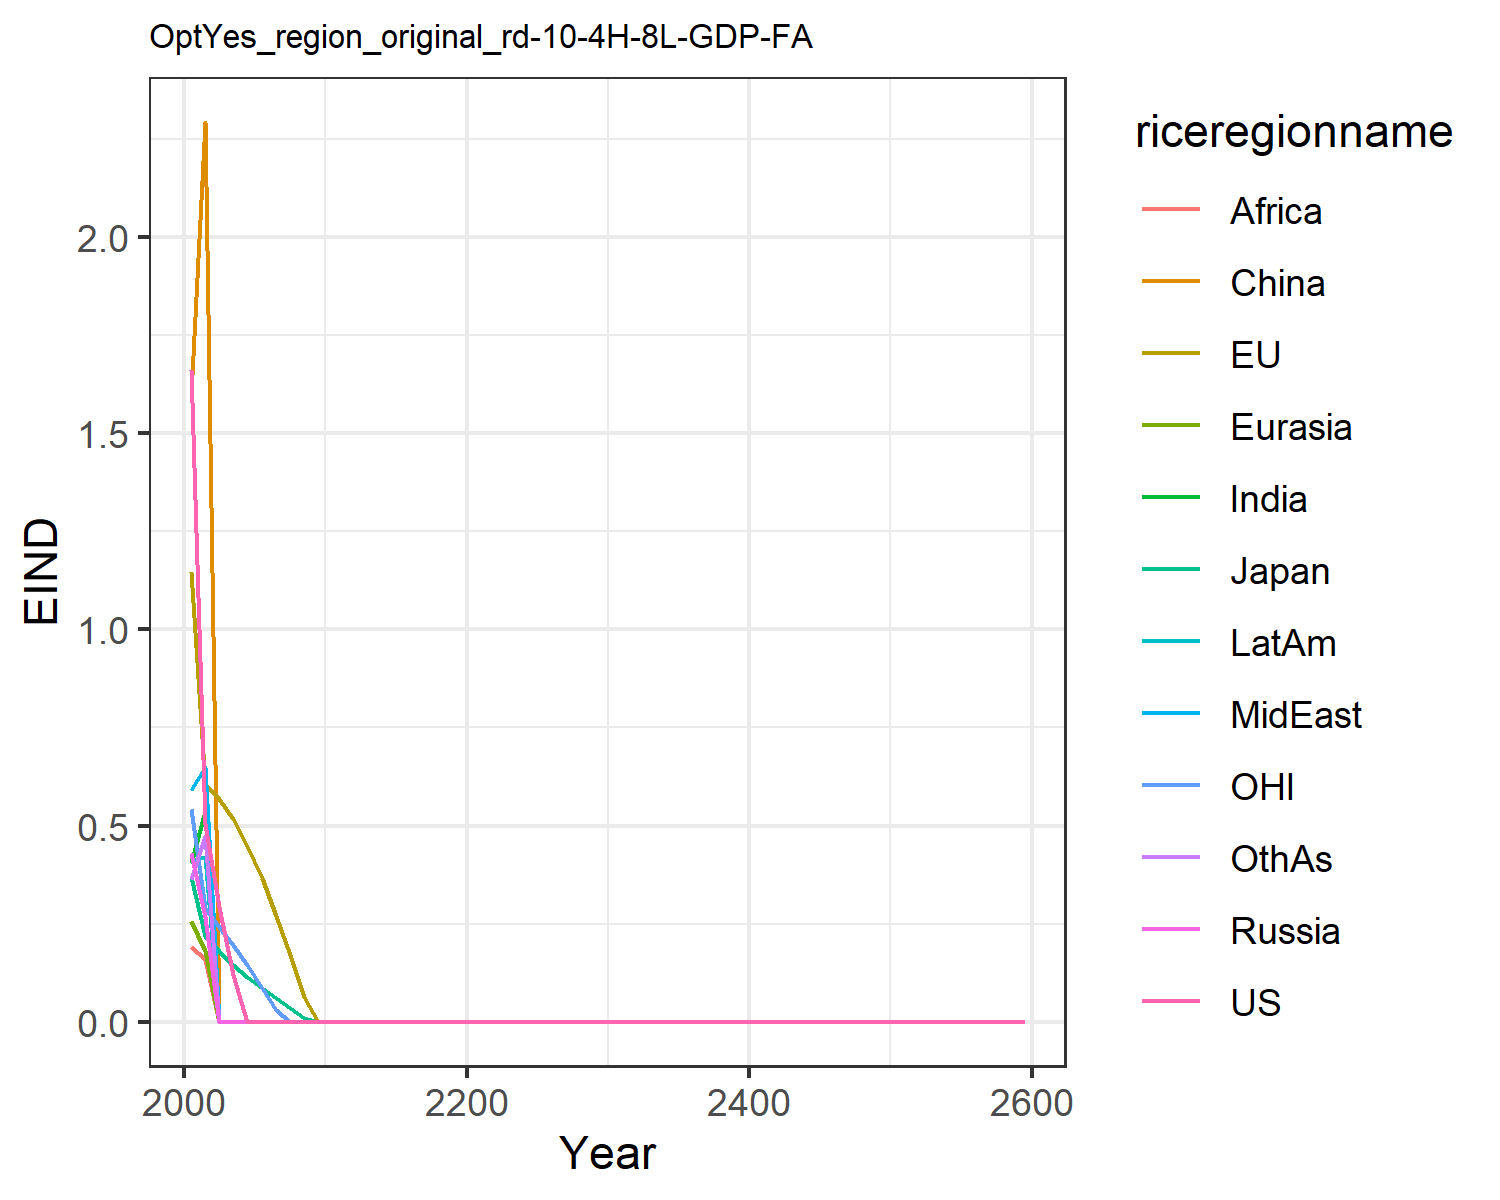

Values plotted in this chart, from the file beside it:
1.6621334550980102, 1.1460506191660516, 0.3699659257424831, 0.43123618180564005, 0.2566662932747705, 1.6007411280266048, 0.4051515896926559, 0.5896749604345518, 0.19137708401697257, 0.4122723985071479, 0.541778261497279, 0.3639521027378334
0.5039, 0.6063, 0.2182, 0.2675, 0.1802, 2.293, 0.5369, 0.6492, 0.1603, 0.4211, 0.2886, 0.474
0.2927, 0.5665, 0.1805, 0.0, 0.0, 0.0, 0.0, 0.0, 0.0, 0.0, 0.2416, 0.0
0.1199, 0.5164, 0.1454, 0.0, 0.0, 0.0, 0.0, 0.0, 0.0, 0.0, 0.1961, 0.0
0.0, 0.4491, 0.1148, 0.0, 0.0, 0.0, 0.0, 0.0, 0.0, 0.0, 0.1434, 0.0
0.0, 0.3651, 0.08654, 0.0, 0.0, 0.0, 0.0, 0.0, 0.0, 0.0, 0.08663, 0.0
0.0, 0.2703, 0.05981, 0.0, 0.0, 0.0, 0.0, 0.0, 0.0, 0.0, 0.02945, 0.0
0.0, 0.1691, 0.03396, 0.0, 0.0, 0.0, 0.0, 0.0, 0.0, 0.0, 0.0, 0.0
0.0, 0.06314, 0.009033, 0.0, 0.0, 0.0, 0.0, 0.0, 0.0, 0.0, 0.0, 0.0
0.0, 0.0, 0.0, 0.0, 0.0, 0.0, 0.0, 0.0, 0.0, 0.0, 0.0, 0.0
0.0, 0.0, 0.0, 0.0, 0.0, 0.0, 0.0, 0.0, 0.0, 0.0, 0.0, 0.0
0.0, 0.0, 0.0, 0.0, 0.0, 0.0, 0.0, 0.0, 0.0, 0.0, 0.0, 0.0
0.0, 0.0, 0.0, 0.0, 0.0, 0.0, 0.0, 0.0, 0.0, 0.0, 0.0, 0.0
0.0, 0.0, 0.0, 0.0, 0.0, 0.0, 0.0, 0.0, 0.0, 0.0, 0.0, 0.0
0.0, 0.0, 0.0, 0.0, 0.0, 0.0, 0.0, 0.0, 0.0, 0.0, 0.0, 0.0
0.0, 0.0, 0.0, 0.0, 0.0, 0.0, 0.0, 0.0, 0.0, 0.0, 0.0, 0.0
0.0, 0.0, 0.0, 0.0, 0.0, 0.0, 0.0, 0.0, 0.0, 0.0, 0.0, 0.0
0.0, 0.0, 0.0, 0.0, 0.0, 0.0, 0.0, 0.0, 0.0, 0.0, 0.0, 0.0
0.0, 0.0, 0.0, 0.0, 0.0, 0.0, 0.0, 0.0, 0.0, 0.0, 0.0, 0.0
0.0, 0.0, 0.0, 0.0, 0.0, 0.0, 0.0, 0.0, 0.0, 0.0, 0.0, 0.0
0.0, 0.0, 0.0, 0.0, 0.0, 0.0, 0.0, 0.0, 0.0, 0.0, 0.0, 0.0
0.0, 0.0, 0.0, 0.0, 0.0, 0.0, 0.0, 0.0, 0.0, 0.0, 0.0, 0.0
0.0, 0.0, 0.0, 0.0, 0.0, 0.0, 0.0, 0.0, 0.0, 0.0, 0.0, 0.0
0.0, 0.0, 0.0, 0.0, 0.0, 0.0, 0.0, 0.0, 0.0, 0.0, 0.0, 0.0
0.0, 0.0, 0.0, 0.0, 0.0, 0.0, 0.0, 0.0, 0.0, 0.0, 0.0, 0.0
0.0, 0.0, 0.0, 0.0, 0.0, 0.0, 0.0, 0.0, 0.0, 0.0, 0.0, 0.0
0.0, 0.0, 0.0, 0.0, 0.0, 0.0, 0.0, 0.0, 0.0, 0.0, 0.0, 0.0
0.0, 0.0, 0.0, 0.0, 0.0, 0.0, 0.0, 0.0, 0.0, 0.0, 0.0, 0.0
0.0, 0.0, 0.0, 0.0, 0.0, 0.0, 0.0, 0.0, 0.0, 0.0, 0.0, 0.0
0.0, 0.0, 0.0, 0.0, 0.0, 0.0, 0.0, 0.0, 0.0, 0.0, 0.0, 0.0
0.0, 0.0, 0.0, 0.0, 0.0, 0.0, 0.0, 0.0, 0.0, 0.0, 0.0, 0.0
0.0, 0.0, 0.0, 0.0, 0.0, 0.0, 0.0, 0.0, 0.0, 0.0, 0.0, 0.0
0.0, 0.0, 0.0, 0.0, 0.0, 0.0, 0.0, 0.0, 0.0, 0.0, 0.0, 0.0
0.0, 0.0, 0.0, 0.0, 0.0, 0.0, 0.0, 0.0, 0.0, 0.0, 0.0, 0.0
0.0, 0.0, 0.0, 0.0, 0.0, 0.0, 0.0, 0.0, 0.0, 0.0, 0.0, 0.0
0.0, 0.0, 0.0, 0.0, 0.0, 0.0, 0.0, 0.0, 0.0, 0.0, 0.0, 0.0
0.0, 0.0, 0.0, 0.0, 0.0, 0.0, 0.0, 0.0, 0.0, 0.0, 0.0, 0.0
0.0, 0.0, 0.0, 0.0, 0.0, 0.0, 0.0, 0.0, 0.0, 0.0, 0.0, 0.0
0.0, 0.0, 0.0, 0.0, 0.0, 0.0, 0.0, 0.0, 0.0, 0.0, 0.0, 0.0
0.0, 0.0, 0.0, 0.0, 0.0, 0.0, 0.0, 0.0, 0.0, 0.0, 0.0, 0.0
0.0, 0.0, 0.0, 0.0, 0.0, 0.0, 0.0, 0.0, 0.0, 0.0, 0.0, 0.0
0.0, 0.0, 0.0, 0.0, 0.0, 0.0, 0.0, 0.0, 0.0, 0.0, 0.0, 0.0
0.0, 0.0, 0.0, 0.0, 0.0, 0.0, 0.0, 0.0, 0.0, 0.0, 0.0, 0.0
0.0, 0.0, 0.0, 0.0, 0.0, 0.0, 0.0, 0.0, 0.0, 0.0, 0.0, 0.0
0.0, 0.0, 0.0, 0.0, 0.0, 0.0, 0.0, 0.0, 0.0, 0.0, 0.0, 0.0
0.0, 0.0, 0.0, 0.0, 0.0, 0.0, 0.0, 0.0, 0.0, 0.0, 0.0, 0.0
0.0, 0.0, 0.0, 0.0, 0.0, 0.0, 0.0, 0.0, 0.0, 0.0, 0.0, 0.0
0.0, 0.0, 0.0, 0.0, 0.0, 0.0, 0.0, 0.0, 0.0, 0.0, 0.0, 0.0
0.0, 0.0, 0.0, 0.0, 0.0, 0.0, 0.0, 0.0, 0.0, 0.0, 0.0, 0.0
0.0, 0.0, 0.0, 0.0, 0.0, 0.0, 0.0, 0.0, 0.0, 0.0, 0.0, 0.0
0.0, 0.0, 0.0, 0.0, 0.0, 0.0, 0.0, 0.0, 0.0, 0.0, 0.0, 0.0
0.0, 0.0, 0.0, 0.0, 0.0, 0.0, 0.0, 0.0, 0.0, 0.0, 0.0, 0.0
0.0, 0.0, 0.0, 0.0, 0.0, 0.0, 0.0, 0.0, 0.0, 0.0, 0.0, 0.0
0.0, 0.0, 0.0, 0.0, 0.0, 0.0, 0.0, 0.0, 0.0, 0.0, 0.0, 0.0
0.0, 0.0, 0.0, 0.0, 0.0, 0.0, 0.0, 0.0, 0.0, 0.0, 0.0, 0.0
0.0, 0.0, 0.0, 0.0, 0.0, 0.0, 0.0, 0.0, 0.0, 0.0, 0.0, 0.0
0.0, 0.0, 0.0, 0.0, 0.0, 0.0, 0.0, 0.0, 0.0, 0.0, 0.0, 0.0
0.0, 0.0, 0.0, 0.0, 0.0, 0.0, 0.0, 0.0, 0.0, 0.0, 0.0, 0.0
0.0, 0.0, 0.0, 0.0, 0.0, 0.0, 0.0, 0.0, 0.0, 0.0, 0.0, 0.0
0.0, 0.0, 0.0, 0.0, 0.0, 0.0, 0.0, 0.0, 0.0, 0.0, 0.0, 0.0
